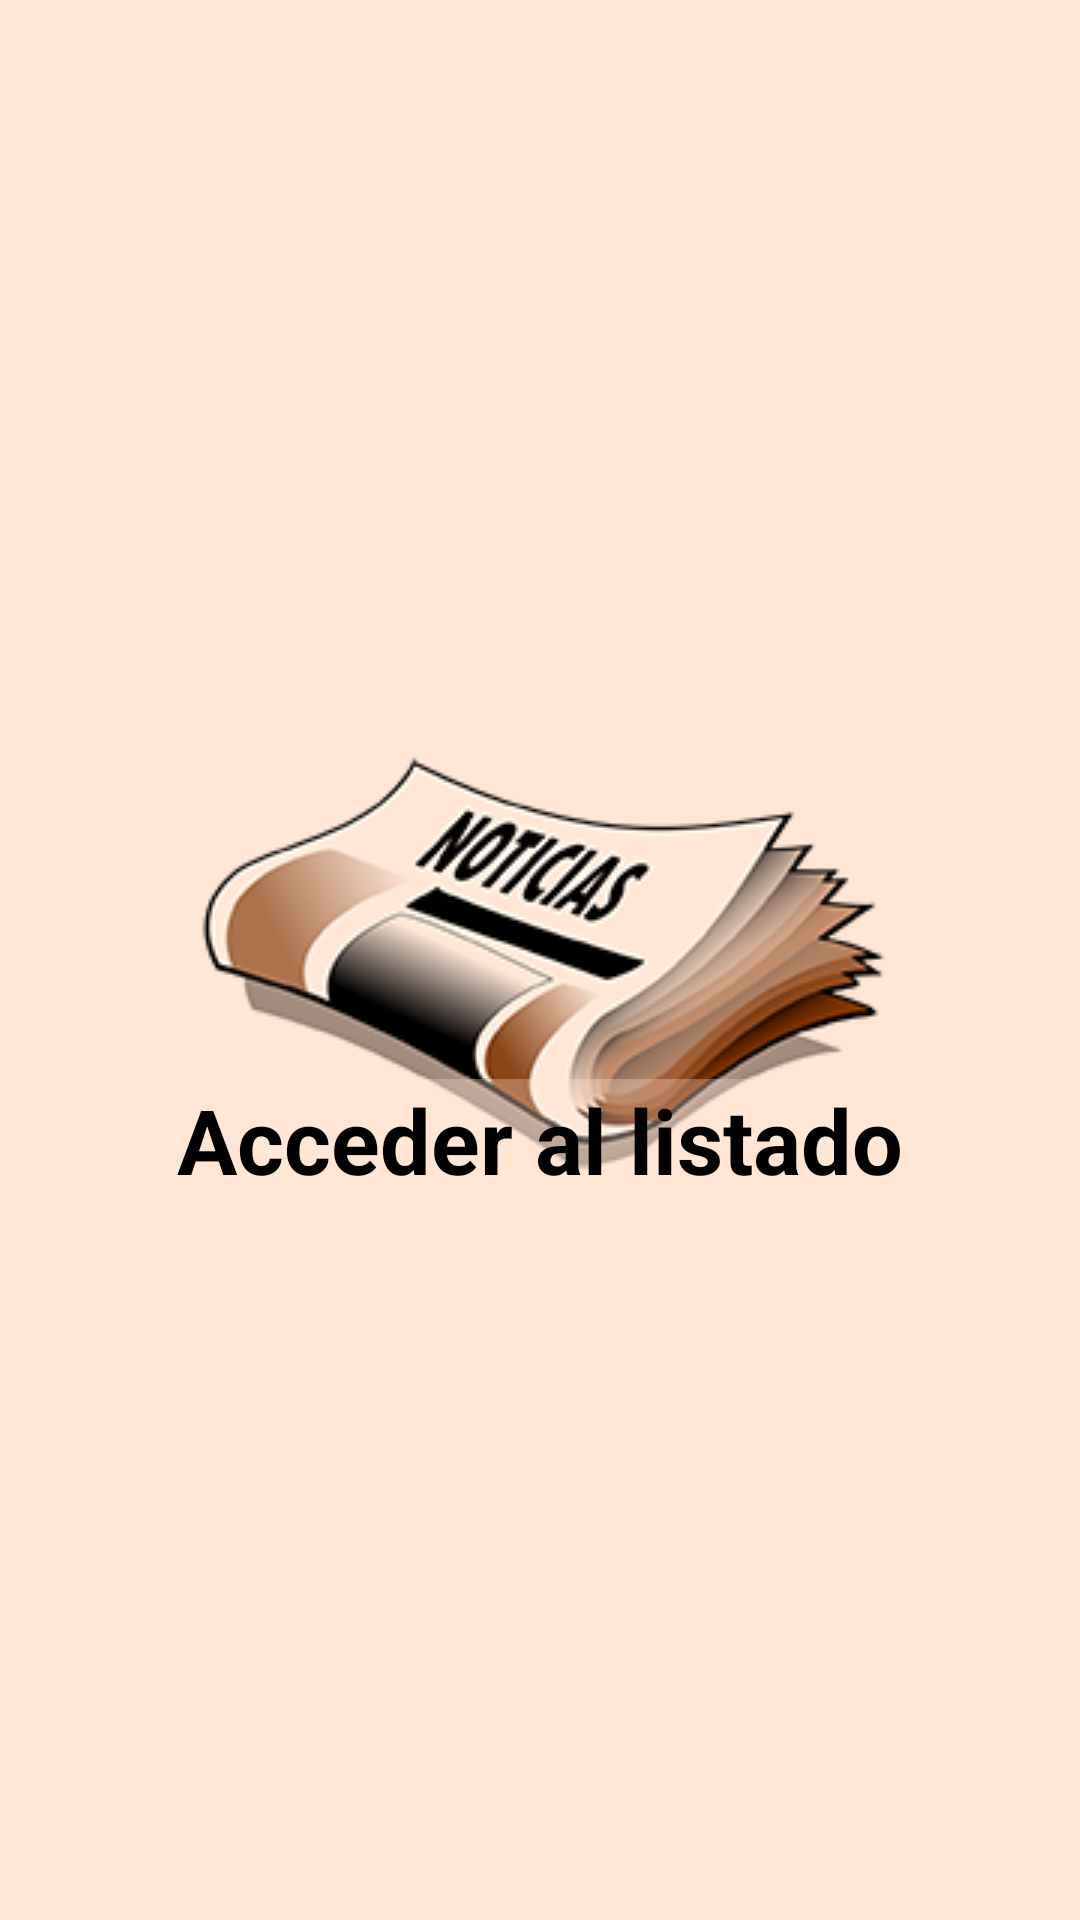

Here is an Android app screen rendered from its layout file. Give the layout XML and the strings, colors and styles it references.
<!-- AndroidManifest.xml: application theme AppTheme -->
<!-- res/layout/activity_main.xml -->
<?xml version="1.0" encoding="utf-8"?>
<androidx.constraintlayout.widget.ConstraintLayout xmlns:android="http://schemas.android.com/apk/res/android"
    xmlns:app="http://schemas.android.com/apk/res-auto"
    xmlns:tools="http://schemas.android.com/tools"
    android:layout_width="match_parent"
    android:layout_height="match_parent"
    tools:context=".MainActivity">

    <ImageButton
        android:id="@+id/imgButListado"
        android:layout_width="wrap_content"
        android:layout_height="wrap_content"
        android:layout_marginStart="16dp"
        android:layout_marginTop="16dp"
        android:layout_marginEnd="16dp"
        android:layout_marginBottom="16dp"
        android:background="@color/colorPrimary"
        android:contentDescription="Botón para ir a la página de noticias"
        android:onClick="Listado"
        app:layout_constraintBottom_toBottomOf="parent"
        app:layout_constraintEnd_toEndOf="parent"
        app:layout_constraintStart_toStartOf="parent"
        app:layout_constraintTop_toTopOf="parent"
        app:srcCompat="@drawable/noticias" />

    <TextView
        android:id="@+id/tvImg"
        android:layout_width="wrap_content"
        android:layout_height="wrap_content"
        android:layout_marginStart="16dp"
        android:layout_marginEnd="16dp"
        android:background="#50FFE6D5"
        android:text="Acceder al listado"
        android:textColor="#000000"
        android:textSize="30sp"
        android:textStyle="bold"
        app:layout_constraintBottom_toBottomOf="parent"
        app:layout_constraintEnd_toEndOf="parent"
        app:layout_constraintStart_toStartOf="parent"
        app:layout_constraintTop_toTopOf="parent"
        app:layout_constraintVertical_bias="0.6" />

</androidx.constraintlayout.widget.ConstraintLayout>
<!-- resources referenced by this layout -->
<resources>
  <color name="colorPrimary">#ffe6d5</color>
  <!-- drawable noticias: png bitmap (drawable, 50427 bytes) -->
  <style name="AppTheme" parent="Theme.AppCompat.Light.DarkActionBar">
          
          <item name="colorPrimary">@color/colorPrimary</item>
          <item name="colorPrimaryDark">@color/colorPrimaryDark</item>
          <item name="colorAccent">@color/colorAccent</item>
          <item name="android:textColorHighlight">@color/textColorHighlight</item>
          <item name="android:textColor">@color/primary_text_dark</item>
          <item name="android:background">@color/colorPrimary</item>
      </style>
  <color name="colorPrimaryDark">#c6997a</color>
  <color name="colorAccent">#9B6D4D</color>
  <color name="textColorHighlight">#E1BEE7</color>
  <color name="primary_text_dark">#9B6D4D</color>
</resources>
